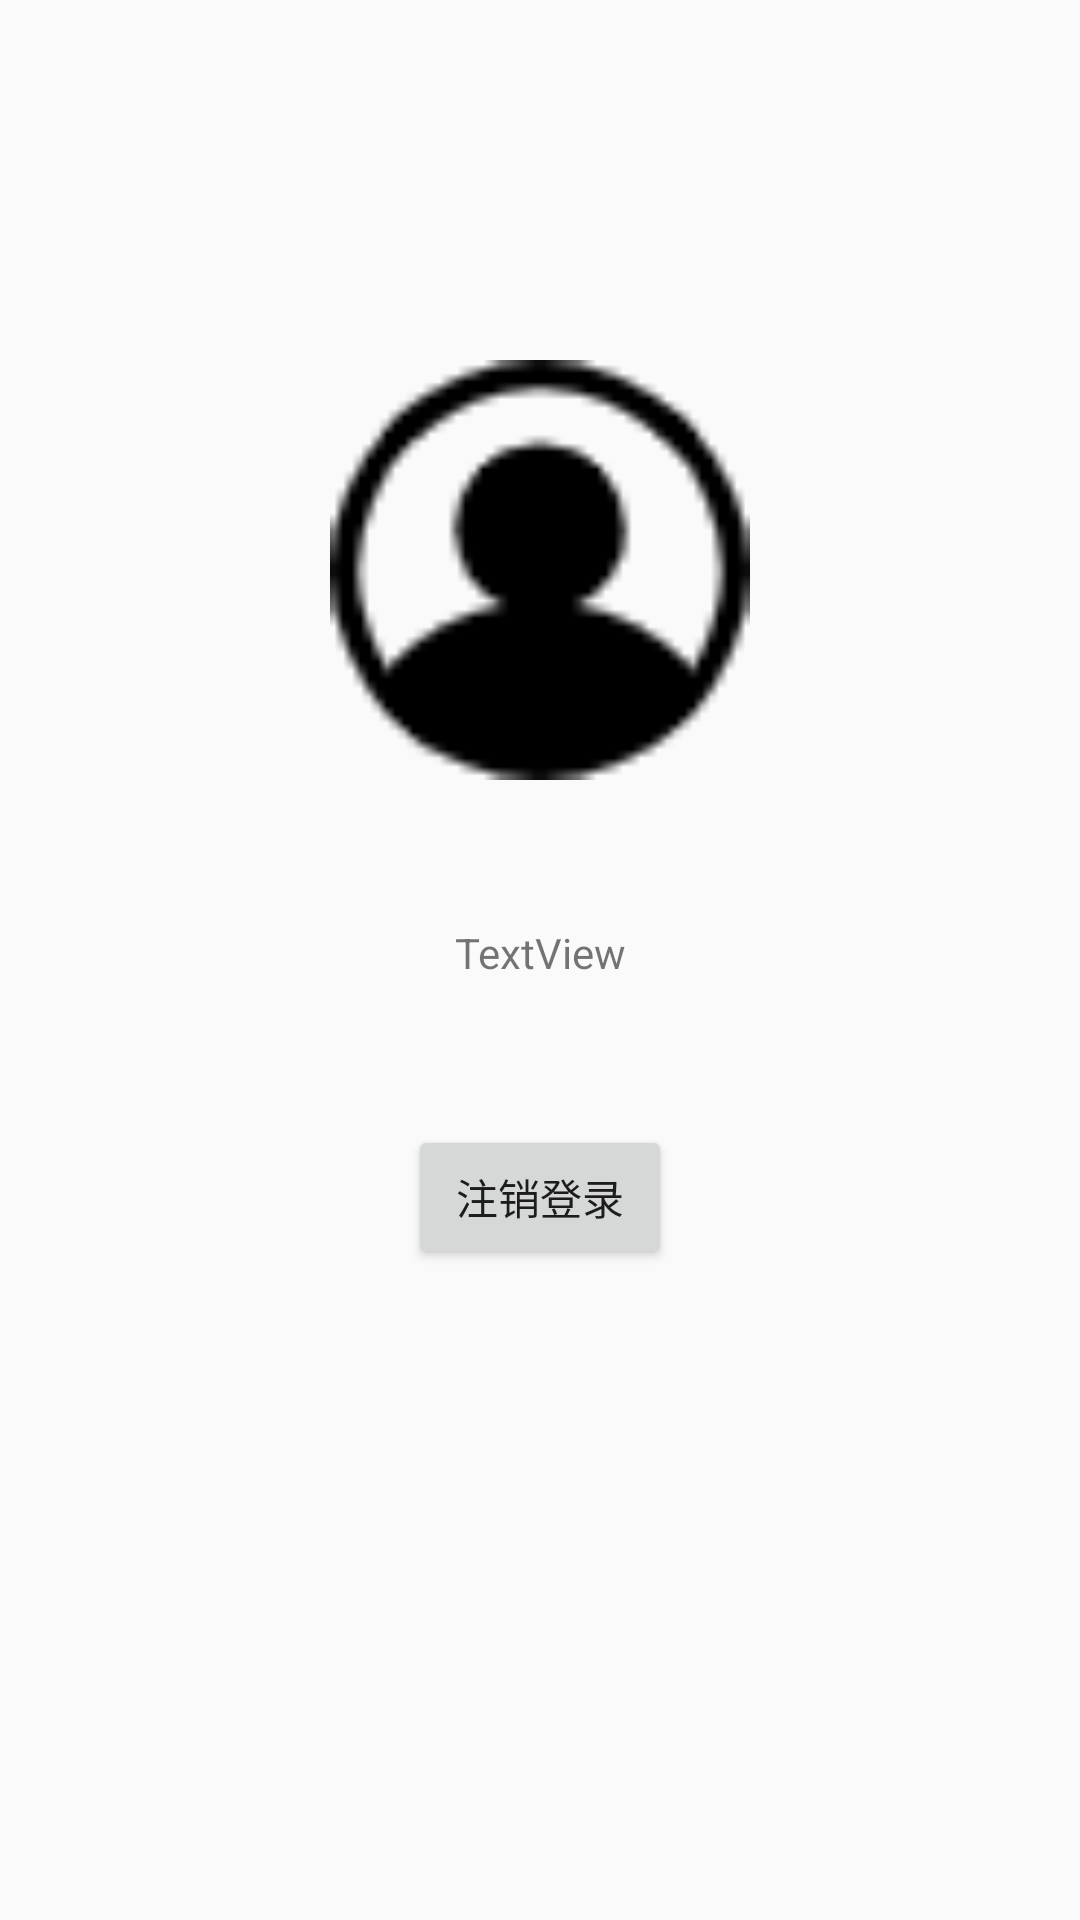

Produce the Android XML layout that renders to this screen, including the resource entries it uses.
<!-- AndroidManifest.xml: application theme Theme.AppCompat.Light.NoActionBar -->
<!-- res/layout/fragment_mine.xml -->
<?xml version="1.0" encoding="utf-8"?>
<androidx.constraintlayout.widget.ConstraintLayout xmlns:android="http://schemas.android.com/apk/res/android"
    xmlns:app="http://schemas.android.com/apk/res-auto"
    xmlns:tools="http://schemas.android.com/tools"
    android:layout_width="match_parent"
    android:layout_height="match_parent"
    tools:context=".Fragment.MineFragment">

    <ImageView
        android:id="@+id/mine_head"
        android:layout_width="140dp"
        android:layout_height="140dp"
        android:layout_marginTop="120dp"
        android:src="@drawable/head"
        app:layout_constraintEnd_toEndOf="parent"
        app:layout_constraintStart_toStartOf="parent"
        app:layout_constraintTop_toTopOf="parent" />

    <TextView
        android:id="@+id/mine_name"
        android:layout_width="wrap_content"
        android:layout_height="wrap_content"
        android:layout_marginTop="48dp"
        android:text="TextView"
        app:layout_constraintEnd_toEndOf="parent"
        app:layout_constraintStart_toStartOf="parent"
        app:layout_constraintTop_toBottomOf="@+id/mine_head" />

    <Button
        android:id="@+id/cancel"
        android:layout_width="wrap_content"
        android:layout_height="wrap_content"
        android:layout_marginTop="48dp"
        android:text="注销登录"
        app:layout_constraintEnd_toEndOf="parent"
        app:layout_constraintStart_toStartOf="parent"
        app:layout_constraintTop_toBottomOf="@+id/mine_name" />

</androidx.constraintlayout.widget.ConstraintLayout>
<!-- resources referenced by this layout -->
<resources>
  <!-- drawable head: png bitmap (drawable, 1404 bytes) -->
</resources>
